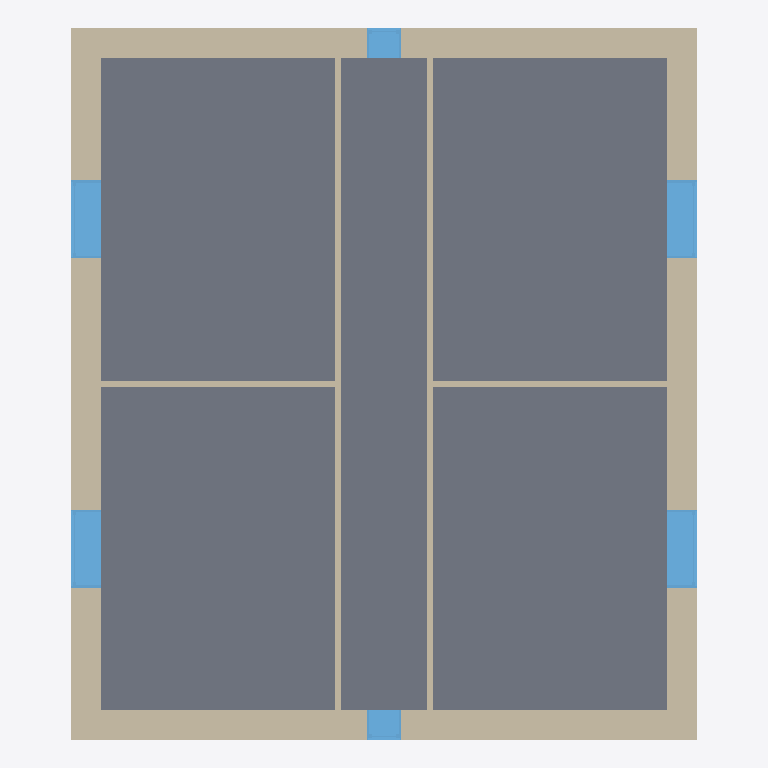
Plan cut of the same IFC building model at storey 'Level 1' (level 0.00 m, cut at 1.40 m), seen from above with north up, elements coloured by IFC class: 8 walls (beige), 6 windows (light blue), 1 slab (grey). Cut surfaces are drawn darker.
Extent 7.3 m × 8.3 m × 6.4 m (x, y, z). Storeys (3): Level 1 at 0.00 m; Level 2 at 3.00 m; Level 3 at 6.00 m. Elements (27): 12 IfcWallStandardCase, 12 IfcWindow, 3 IfcSlab.

HEADER;
FILE_DESCRIPTION(('ViewDefinition [CoordinationView_V2.0, QuantityTakeOffAddOnView]'),'2;1');
FILE_NAME('0001','2016-06-18T16:58:23',(''),(''),'The EXPRESS Data Manager Version 5.02.0100.07 : 28 Aug 2013','20150714_1515(x64) - Exporter 16.4.0.0 - Alternate UI 16.4.0.0','');
FILE_SCHEMA(('IFC2X3'));
ENDSEC;
DATA;
#101=IFCPROJECT('2tR_WTtCfB38Go5ngzuANn',#41,'0001',$,$,'Project Name','Project Status',(#93),#88);
#4960=IFCSITE('2tR_WTtCfB38Go5ngzuANp',#41,'Default',$,'',#4959,$,$,.ELEMENT.,$,$,$,$,$);
#111=IFCBUILDING('2tR_WTtCfB38Go5ngzuANm',#41,'',$,$,#32,$,'',.ELEMENT.,$,$,$);
#120=IFCBUILDINGSTOREY('2tR_WTtCfB38Go5nf27ris',#41,'Level 1',$,$,#118,$,'Level 1',.ELEMENT.,0.0);
#126=IFCBUILDINGSTOREY('2tR_WTtCfB38Go5nf27rYt',#41,'Level 2',$,$,#125,$,'Level 2',.ELEMENT.,3000.0);
#132=IFCBUILDINGSTOREY('2tR_WTtCfB38Go5nf26_tE',#41,'Level 3',$,$,#131,$,'Level 3',.ELEMENT.,6000.00000000021);
#2846=IFCSLAB('0uP3DChXvDoxp5LoFKEKHT',#41,'Floor:Concrete-Commercial 362mm:309600',$,'Floor:Concrete-Commercial 362mm',#2824,#2844,'309600',.FLOOR.);
#2513=IFCWALLSTANDARDCASE('0uP3DChXvDoxp5LoFKEKND',#41,'Basic Wall:Exterior - Brick on Mtl. Stud:309488',$,'Basic Wall:Exterior - Brick on Mtl. Stud:397',#2466,#2511,'309488');
#2233=IFCWALLSTANDARDCASE('0uP3DChXvDoxp5LoFKEKMg',#41,'Basic Wall:Exterior - Brick on Mtl. Stud:309399',$,'Basic Wall:Exterior - Brick on Mtl. Stud:397',#2181,#2231,'309399');
#2770=IFCWALLSTANDARDCASE('0uP3DChXvDoxp5LoFKEKHz',#41,'Basic Wall:Exterior - Brick on Mtl. Stud:309568',$,'Basic Wall:Exterior - Brick on Mtl. Stud:397',#2708,#2768,'309568');
#2632=IFCWALLSTANDARDCASE('0uP3DChXvDoxp5LoFKEKGU',#41,'Basic Wall:Exterior - Brick on Mtl. Stud:309539',$,'Basic Wall:Exterior - Brick on Mtl. Stud:397',#2589,#2630,'309539');
#3020=IFCWALLSTANDARDCASE('0uP3DChXvDoxp5LoFKEK09',#41,'Basic Wall:Interior - 79mm Partition (1-hr):310580',$,'Basic Wall:Interior - 79mm Partition (1-hr):402',#2977,#3018,'310580');
#3160=IFCWALLSTANDARDCASE('0uP3DChXvDoxp5LoFKEK3L',#41,'Basic Wall:Interior - 79mm Partition (1-hr):310760',$,'Basic Wall:Interior - 79mm Partition (1-hr):402',#3119,#3158,'310760');
#4025=IFCWINDOW('0uP3DChXvDoxp5LoFKEJsi',#41,'M_Fixed:0915 x 1220mm:311441',$,'0915 x 1220mm',#5729,#4019,'311441',1220.0,915.0);
#3919=IFCWINDOW('0uP3DChXvDoxp5LoFKEJqL',#41,'M_Fixed:0915 x 1220mm:311336',$,'0915 x 1220mm',#5517,#3913,'311336',1220.0,915.0);
#4084=IFCWINDOW('0uP3DChXvDoxp5LoFKEJsM',#41,'M_Fixed:0915 x 1220mm:311467',$,'0915 x 1220mm',#5764,#4078,'311467',1220.0,914.999999999999);
#4143=IFCWINDOW('0uP3DChXvDoxp5LoFKEJtS',#41,'M_Fixed:0915 x 1220mm:311521',$,'0915 x 1220mm',#5552,#4137,'311521',1220.0,915.0);
#3342=IFCWALLSTANDARDCASE('0uP3DChXvDoxp5LoFKEKEK',#41,'Basic Wall:Interior - 79mm Partition (1-hr):310953',$,'Basic Wall:Interior - 79mm Partition (1-hr):402',#3305,#3340,'310953');
#3251=IFCWALLSTANDARDCASE('0uP3DChXvDoxp5LoFKEKDa',#41,'Basic Wall:Interior - 79mm Partition (1-hr):310873',$,'Basic Wall:Interior - 79mm Partition (1-hr):402',#3214,#3249,'310873');
#4550=IFCWINDOW('0uP3DChXvDoxp5LoFKEJpI',#41,'M_Fixed:0406 x 1830mm:311791',$,'0406 x 1830mm',#5658,#4544,'311791',1830.0,406.0);
#4647=IFCWINDOW('0uP3DChXvDoxp5LoFKEJyf',#41,'M_Fixed:0406 x 1830mm:311828',$,'0406 x 1830mm',#5871,#4641,'311828',1830.0,406.0);
ENDSEC;